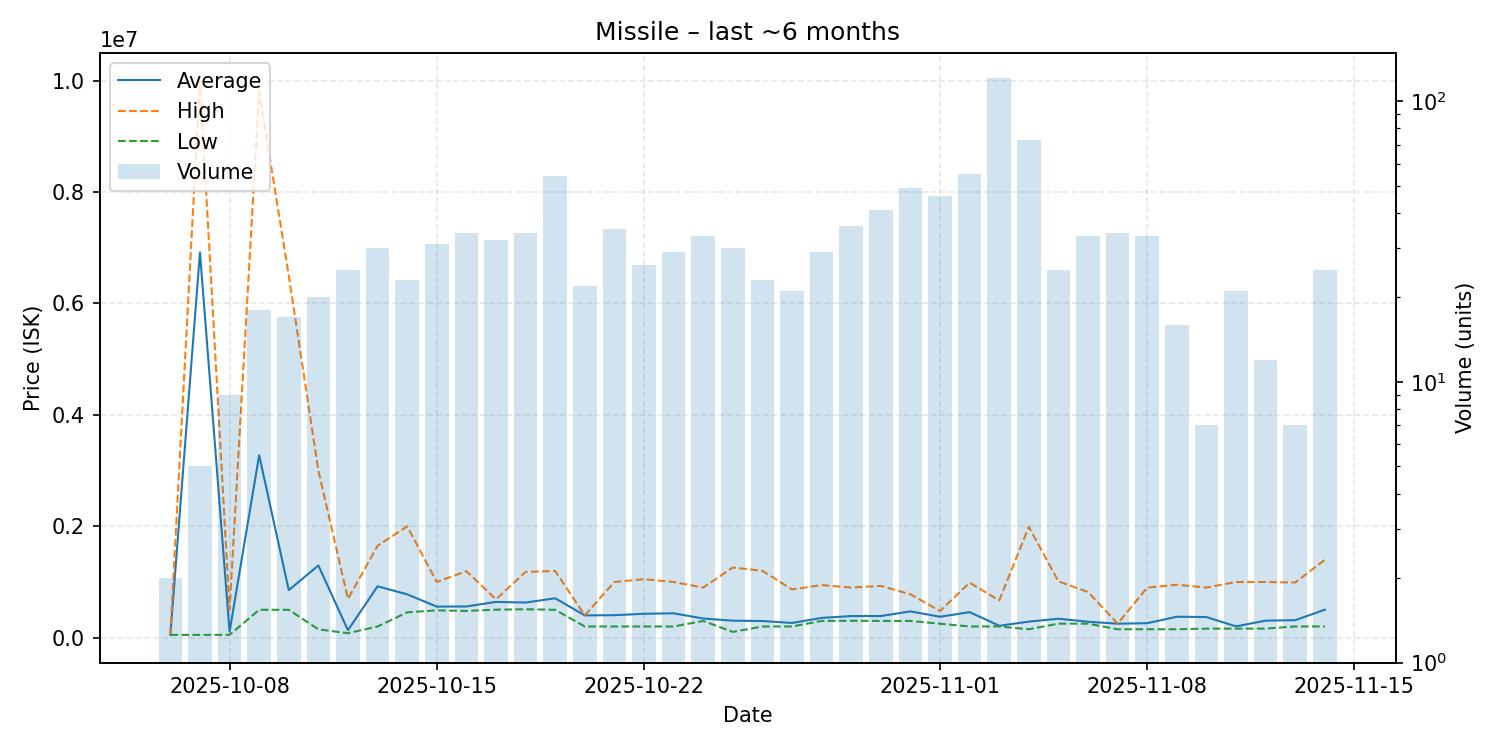

The file beside this chart, header and first rows:
date, average, highest, lowest, order_count, volume
2025-10-06, 50000, 50000, 50000, 2, 2
2025-10-07, 6918004, 10000000, 50010, 5, 5
2025-10-08, 107059, 500100, 50635, 9, 9
2025-10-09, 3274678, 9800000, 500200, 18, 18
2025-10-10, 853265, 6501000, 500300, 15, 17
2025-10-11, 1295955, 3000000, 150000, 20, 20
2025-10-12, 133637, 694950, 80000, 22, 25
2025-10-13, 921777, 1650000, 200000, 26, 30
2025-10-14, 778352, 1998000, 455000, 23, 23
2025-10-15, 557465, 1000000, 490050, 25, 31
2025-10-16, 560271, 1194500, 480050, 31, 34
2025-10-17, 641778, 688800, 502500, 30, 32
2025-10-18, 630621, 1180000, 510000, 32, 34
2025-10-19, 707198, 1197000, 500100, 40, 54
2025-10-20, 400086, 401000, 200000, 21, 22
2025-10-21, 403214, 999900, 200500, 35, 35
2025-10-22, 428908, 1050000, 200100, 26, 26
2025-10-23, 437010, 1000000, 200600, 26, 29
2025-10-24, 343703, 900100, 300000, 32, 33
2025-10-25, 304977, 1260000, 103600, 26, 30
2025-10-26, 298443, 1200000, 200250, 23, 23
2025-10-27, 264043, 866000, 200600, 20, 21
2025-10-28, 354866, 944950, 300000, 25, 29
2025-10-29, 387683, 899900, 303500, 34, 36
2025-10-30, 388278, 929500, 300500, 38, 41
2025-10-31, 471622, 778600, 300100, 45, 49
2025-11-01, 375478, 477800, 250000, 33, 46
2025-11-02, 458244, 987000, 200600, 48, 55
2025-11-03, 213400, 668700, 200900, 71, 121
2025-11-04, 287762, 1991000, 150500, 50, 73
2025-11-05, 339700, 1010000, 251400, 21, 25
2025-11-06, 285882, 819700, 251400, 27, 33
2025-11-07, 250726, 251400, 150750, 12, 34
2025-11-08, 259948, 899100, 151000, 22, 33
2025-11-09, 375838, 949950, 151200, 16, 16
2025-11-10, 369743, 900000, 162000, 7, 7
2025-11-11, 202238, 999000, 162200, 15, 21
2025-11-12, 305758, 999950, 163000, 12, 12
2025-11-13, 313714, 990000, 201000, 7, 7
2025-11-14, 502040, 1399500, 201000, 18, 25
